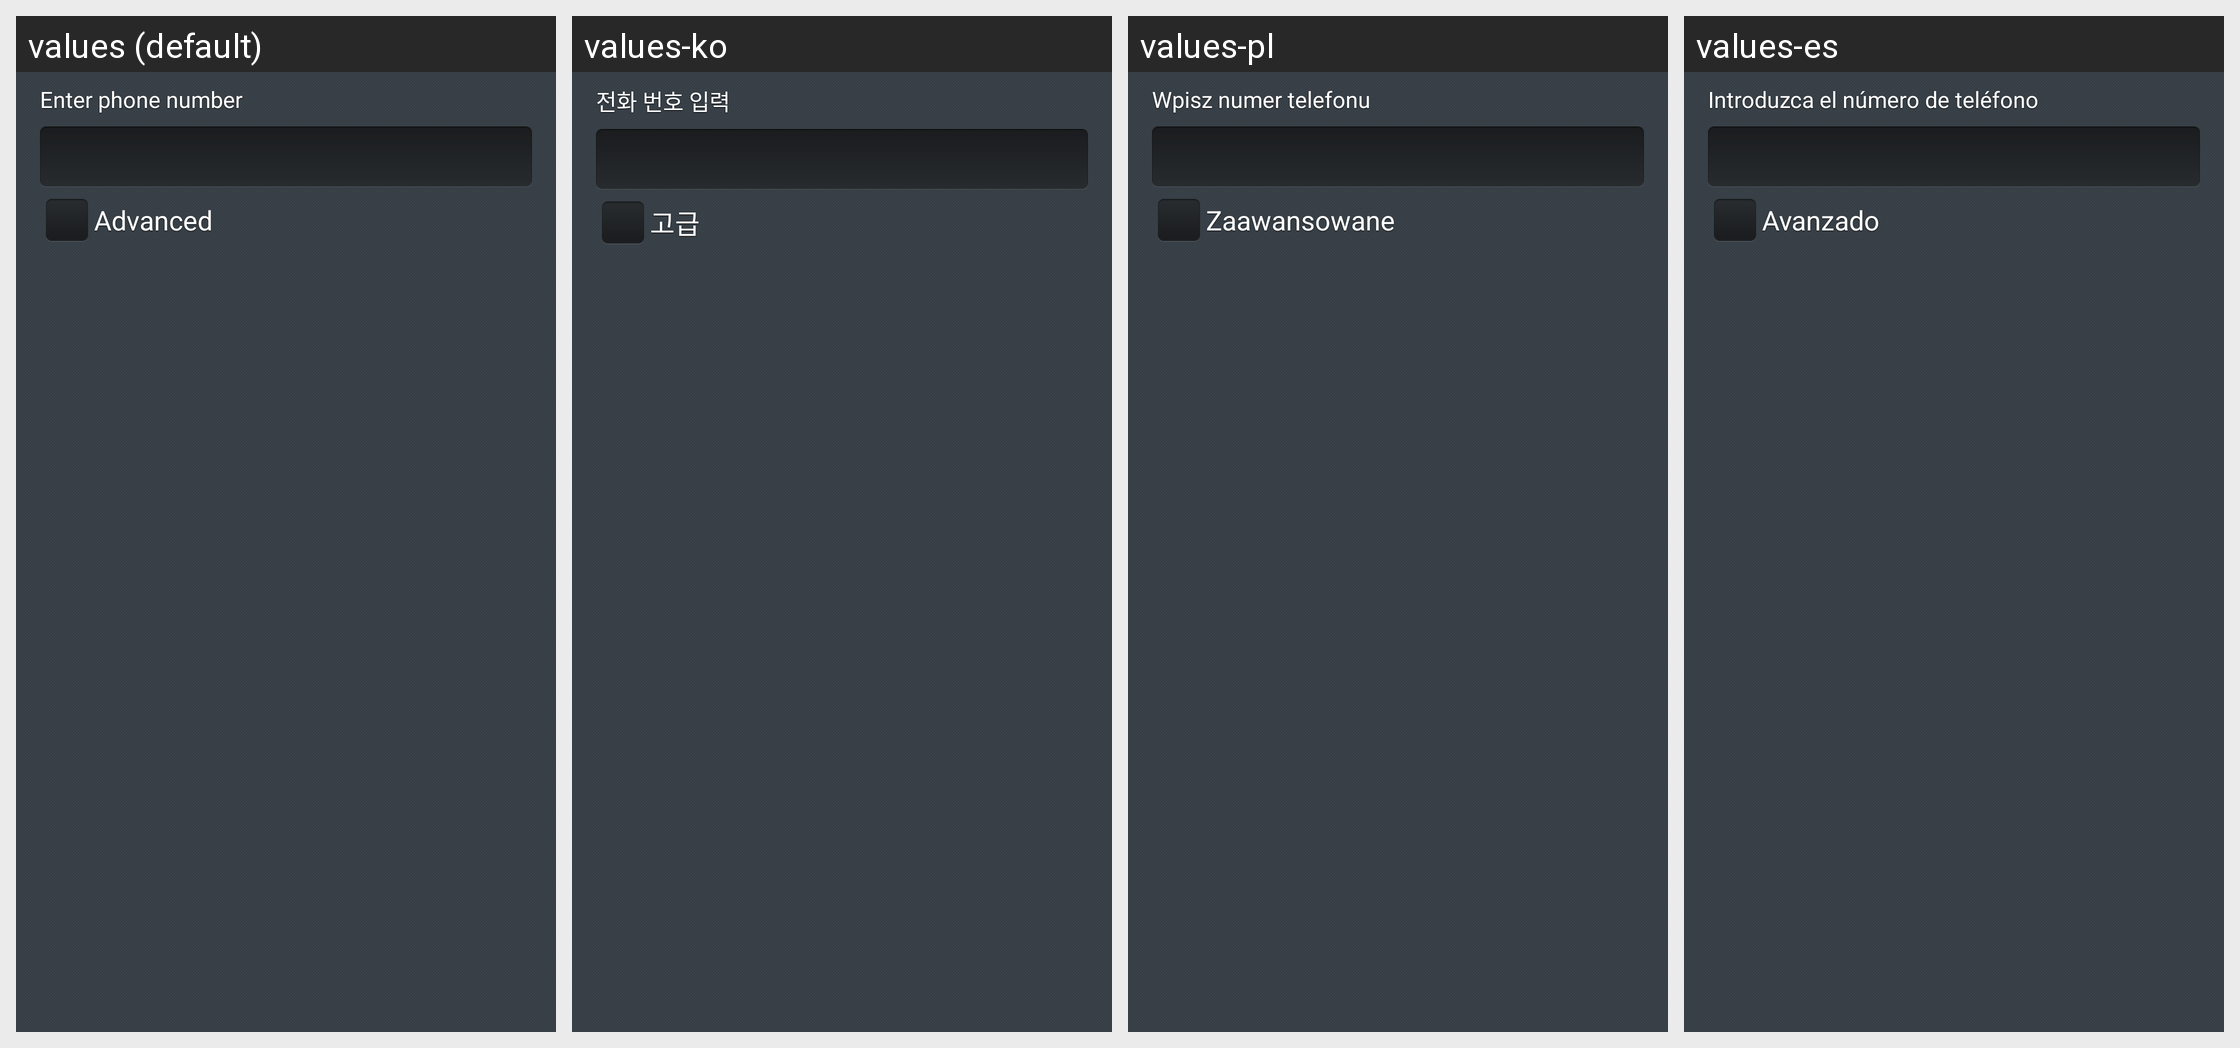

The Android screen above is rendered under several locales of the same app. Produce the string resources it draws, with the default and per-locale values.
Android screen res/layout/dialog_custom_number.xml rendered under 4 locales, left to right: values (default), values-ko, values-pl, values-es. Device: Nexus 5 (rendered at 1080×1920; each locale shown at half size, 540×960, under a caption strip naming it); theme Theme.Avast.MobileSecurity.
Other locales in the repository, not shown: values-ca, values-cs, values-de, values-fr, values-hu, values-it, values-ja, values-nl, values-pt, values-ru, values-tr, values-vi, values-zh-rCN, values-zh-rTW.
Strings drawn on this screen, with the default value and each locale's value (text and hints the layout hard-codes, and strings that could not be matched under every locale, appear in the picture but are not listed):

l_filter_enter_phone_number
  values: Enter phone number
  values-ko: 전화 번호 입력
  values-pl: Wpisz numer telefonu
  values-es: Introduzca el número de teléfono

l_filter_advanced
  values: Advanced
  values-ko: 고급
  values-pl: Zaawansowane
  values-es: Avanzado
